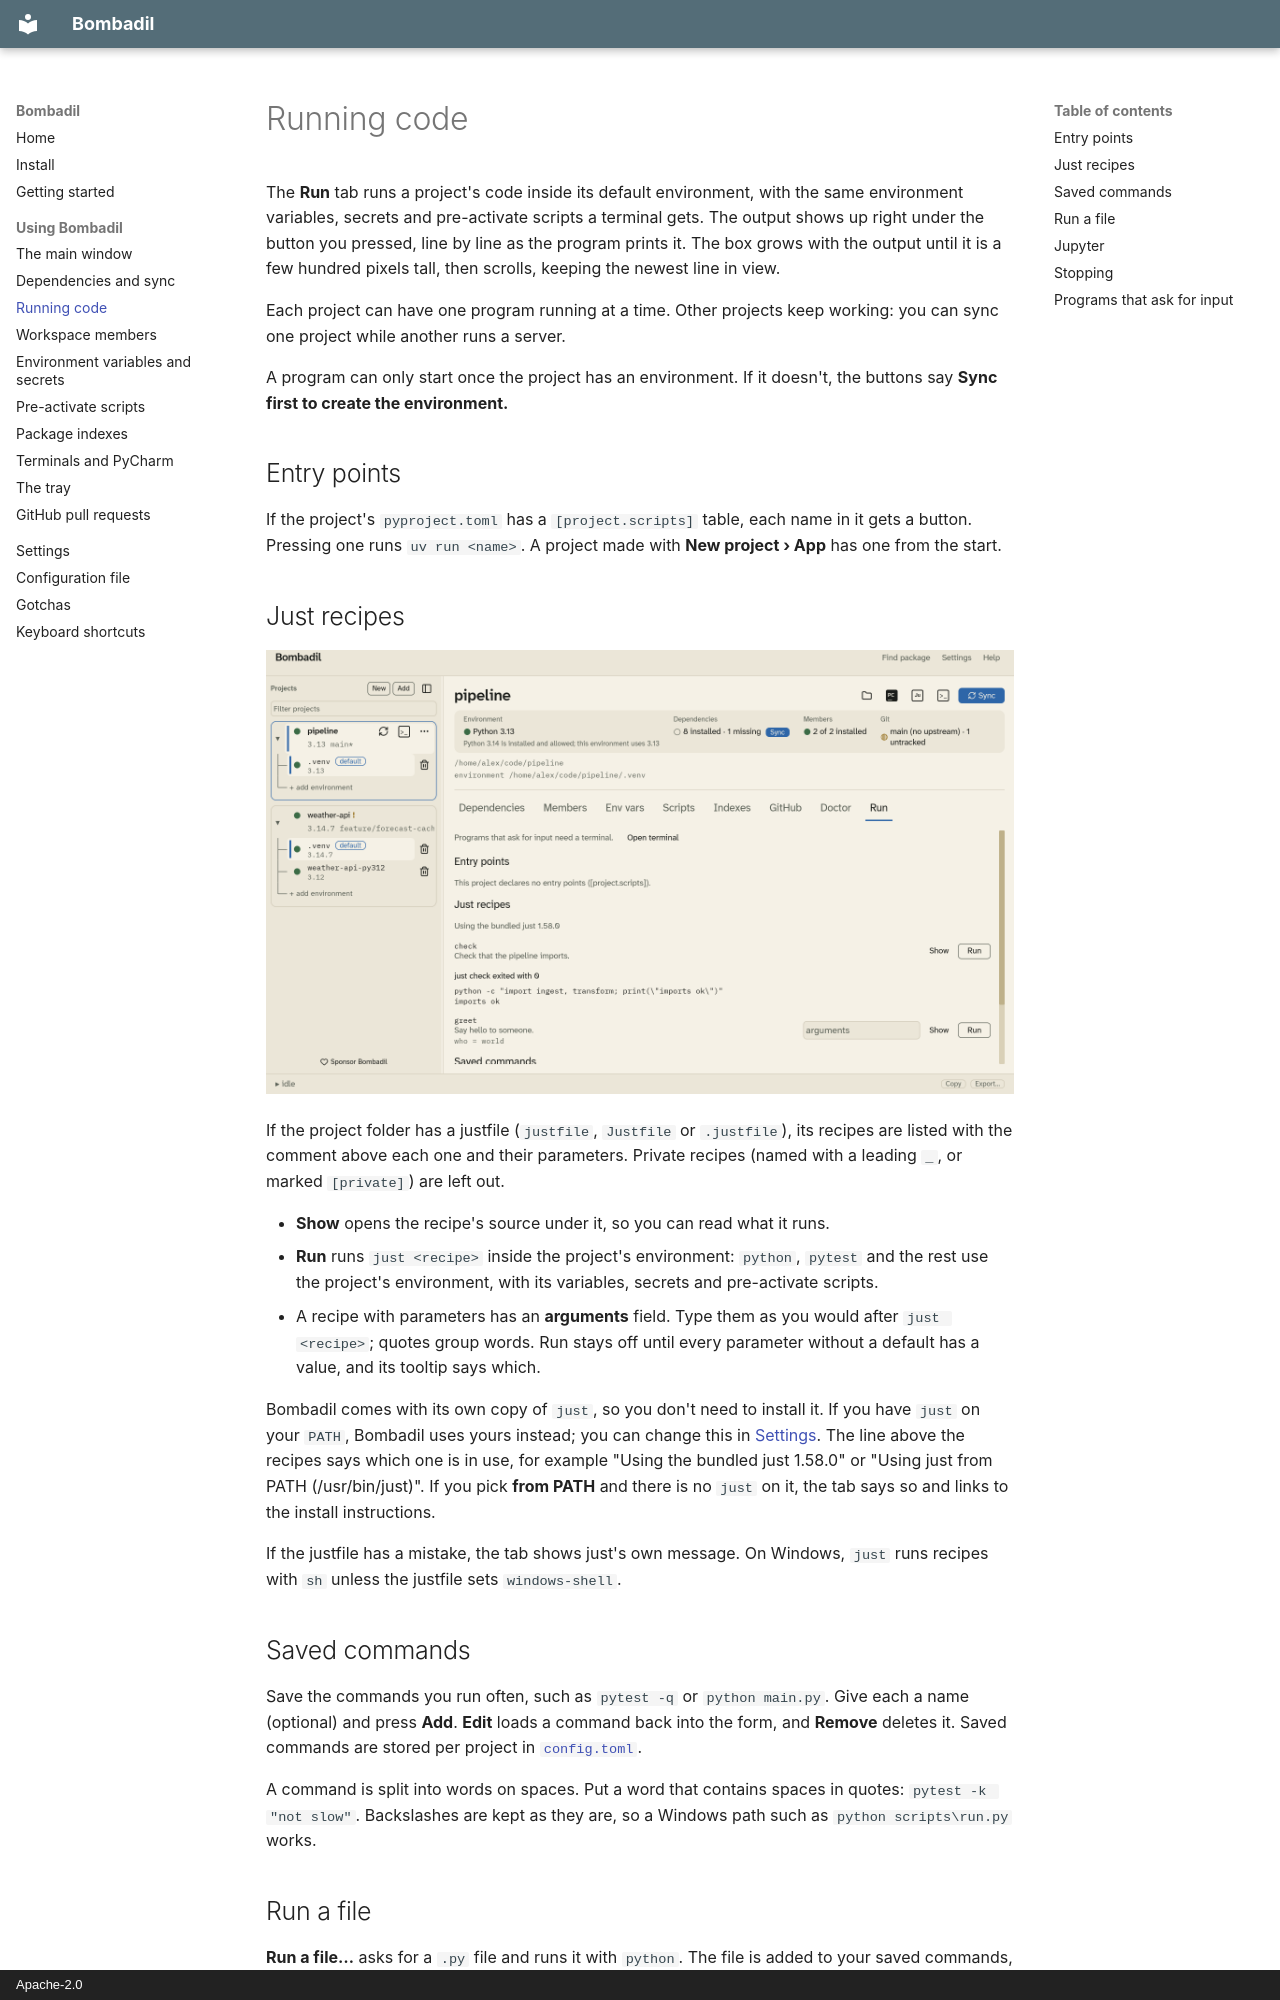

repository: marcelotrevisani/bombadil · page: running/index.html · generator: mkdocs · copyright: Apache-2.0

# Running code

The **Run** tab runs a project's code inside its default environment, with the
same environment variables, secrets and pre-activate scripts a terminal gets.
The output shows up right under the button you pressed, line by line as the
program prints it. The box grows with the output until it is a few hundred
pixels tall, then scrolls, keeping the newest line in view.

Each project can have one program running at a time. Other projects keep
working: you can sync one project while another runs a server.

A program can only start once the project has an environment. If it doesn't,
the buttons say **Sync first to create the environment.**

## Entry points

If the project's `pyproject.toml` has a `[project.scripts]` table, each name in
it gets a button. Pressing one runs `uv run <name>`. A project made with
**New project › App** has one from the start.

## Just recipes

![A just recipe's output under its Run button](images/run.png)

If the project folder has a justfile (`justfile`, `Justfile` or `.justfile`),
its recipes are listed with the comment above each one and their parameters.
Private recipes (named with a leading `_`, or marked `[private]`) are left
out.

- **Show** opens the recipe's source under it, so you can read what it runs.
- **Run** runs `just <recipe>` inside the project's environment: `python`,
  `pytest` and the rest use the project's environment, with its variables,
  secrets and pre-activate scripts.
- A recipe with parameters has an **arguments** field. Type them as you
  would after `just <recipe>`; quotes group words. Run stays off until every
  parameter without a default has a value, and its tooltip says which.

Bombadil comes with its own copy of `just`, so you don't need to install it.
If you have `just` on your `PATH`, Bombadil uses yours instead; you can change
this in [Settings](settings.md#just). The line above the recipes says which
one is in use, for example "Using the bundled just 1.58.0" or "Using just from
PATH (/usr/bin/just)". If you pick **from PATH** and there is no `just` on
it, the tab says so and links to the install instructions.

If the justfile has a mistake, the tab shows just's own message. On Windows,
`just` runs recipes with `sh` unless the justfile sets `windows-shell`.

## Saved commands

Save the commands you run often, such as `pytest -q` or `python main.py`. Give
each a name (optional) and press **Add**. **Edit** loads a command back into
the form, and **Remove** deletes it. Saved commands are stored per project in
[`config.toml`](configuration.md).

A command is split into words on spaces. Put a word that contains spaces in
quotes: `pytest -k "not slow"`. Backslashes are kept as they are, so a Windows
path such as `python scripts\run.py` works.
